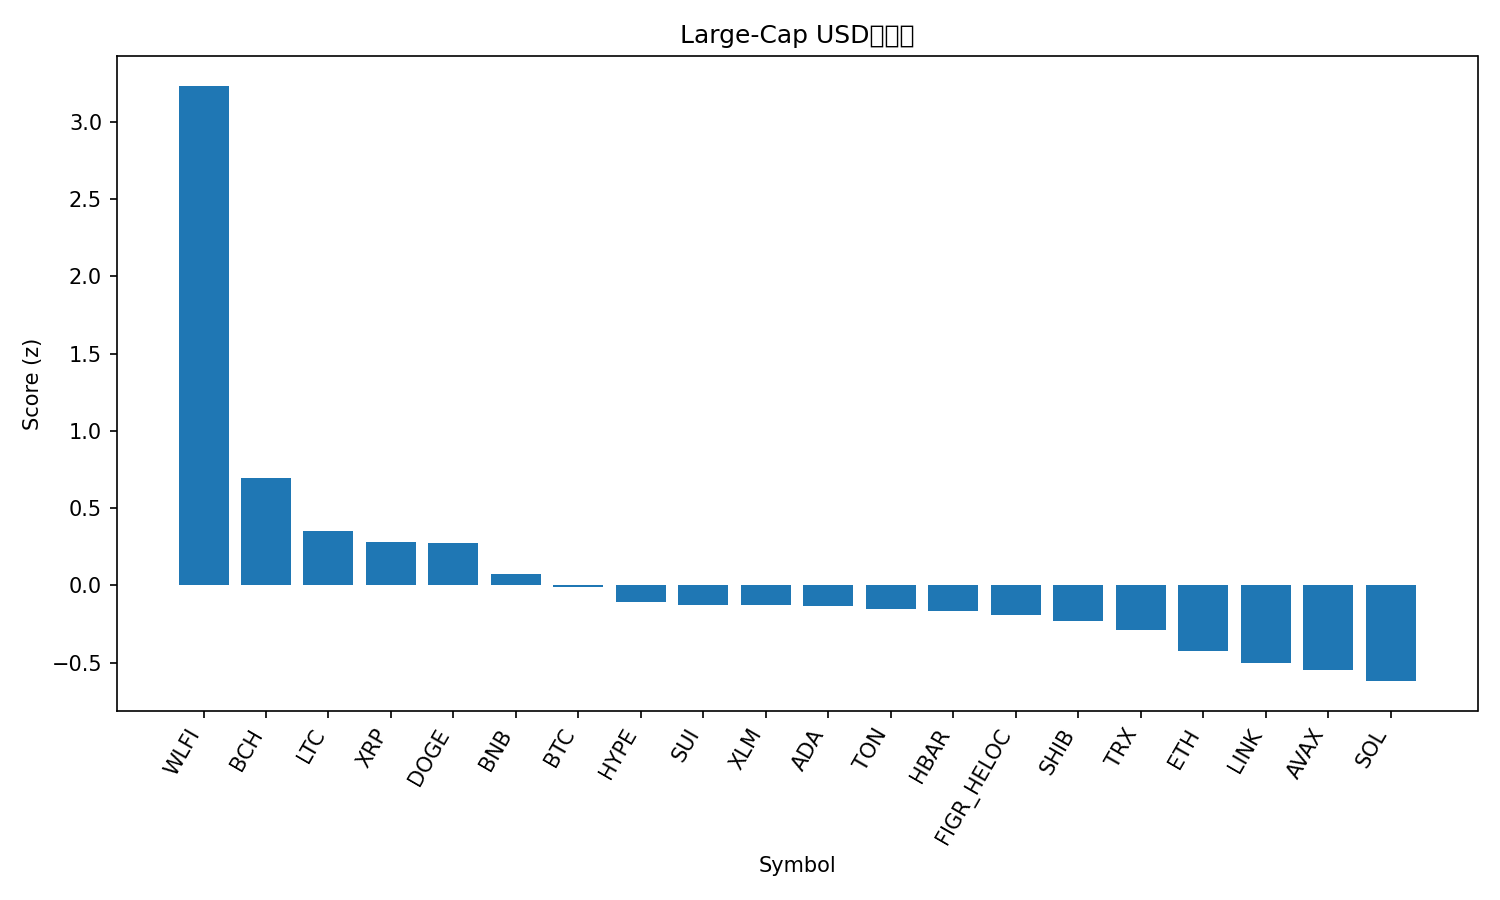

The file beside this chart, header and first rows:
rank, name, symbol, price, pct_1h, pct_24h, pct_7d, pct_1h_vs_btc, pct_24h_vs_btc, pct_7d_vs_btc, market_cap_rank, market_cap, volume_usd, score
1, World Liberty Financial, WLFI, 0.2281, 3.008, 15.23, 0.0, 3.257, 14.51, -1.818, 33, 6209146930, 1344848630, 3.234
2, Bitcoin Cash, BCH, 603.5, 0.285, 1.159, 10.93, 0.5346, 0.4456, 9.112, 20, 12026455995, 180577958, 0.6962
3, Litecoin, LTC, 114.5, 0.1126, 2.069, 3.361, 0.3623, 1.355, 1.543, 27, 8733691262, 357770353, 0.354
4, XRP, XRP, 2.88, -0.0854, 2.747, 2.027, 0.1643, 2.034, 0.2088, 3, 171571262321, 2886671543, 0.2816
5, Dogecoin, DOGE, 0.2221, -0.2725, 3.581, 1.899, -0.02283, 2.867, 0.08172, 9, 33514697603, 1518677567, 0.2722
6, BNB, BNB, 873.3, -0.0991, 1.604, 0.8611, 0.1506, 0.8903, -0.9566, 5, 121558494561, 821936237, 0.07329
7, Bitcoin, BTC, 110930, -0.2497, 0.7136, 1.818, 0.0, 0.0, 0.0, 1, 2210576966115, 21106906849, -0.01027
8, Hyperliquid, HYPE, 46.98, -1.068, 2.258, 5.891, -0.8178, 1.544, 4.074, 17, 12723477148, 196721642, -0.1052
9, Sui, SUI, 3.38, -0.5194, 1.213, 2.2, -0.2697, 0.4989, 0.3825, 19, 12049834780, 509423114, -0.1249
10, Stellar, XLM, 0.3596, -0.3506, 1.127, 0.5905, -0.1009, 0.4135, -1.227, 22, 11415594388, 149682262, -0.1277
11, Cardano, ADA, 0.8285, -0.3543, 1.115, 0.4341, -0.1046, 0.4014, -1.384, 11, 30244791116, 927843545, -0.1348
12, Toncoin, TON, 3.09, -0.1186, 1.095, -2.319, 0.1311, 0.3815, -4.136, 30, 7928330766, 75965926, -0.1529
13, Hedera, HBAR, 0.2185, -0.2341, 1.569, -2.59, 0.01557, 0.8551, -4.408, 25, 9260615978, 113327463, -0.1686
14, Figure Heloc, FIGR_HELOC, 1.0, 0.0, -0.6871, 0.0, 0.2497, -1.401, -1.818, 18, 12312684309, 18860, -0.1928
15, Shiba Inu, SHIB, 1.237e-05, -0.4645, 0.9694, 0.04437, -0.2149, 0.2558, -1.773, 31, 7294569273, 106524251, -0.2309
16, TRON, TRX, 0.3289, -0.1184, 0.5973, -4.187, 0.1313, -0.1162, -6.005, 10, 31127285155, 2135714493, -0.2915
17, Ethereum, ETH, 4275, -0.3145, 0.08971, -4.459, -0.06487, -0.6239, -6.277, 2, 516147051995, 14189908981, -0.4226
18, Chainlink, LINK, 22.22, -0.3217, 0.582, -6.253, -0.072, -0.1316, -8.07, 13, 15069697662, 456911929, -0.5042
19, Avalanche, AVAX, 24.32, -0.7803, -0.9034, 1.369, -0.5306, -1.617, -0.449, 23, 10290699201, 282895722, -0.5496
20, Solana, SOL, 202.1, -1.028, 0.4643, -1.14, -0.7785, -0.2493, -2.958, 6, 109672563795, 3192284703, -0.6203
21, Cronos, CRO, 0.2578, -0.6373, -3.725, -9.549, -0.3876, -4.439, -11.37, 28, 8666978768, 60242228, -1.335
